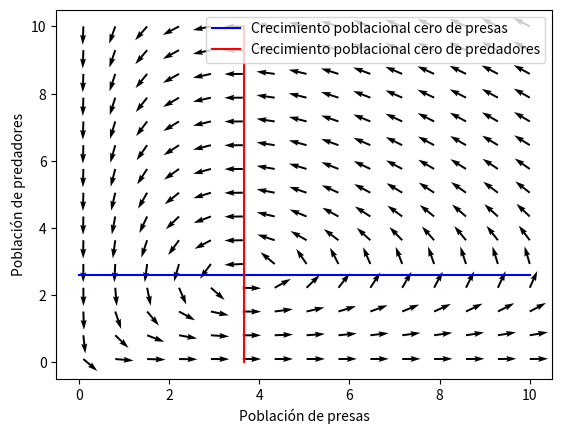
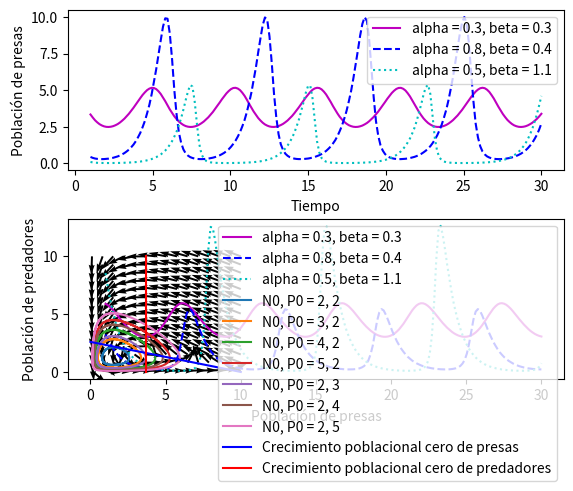
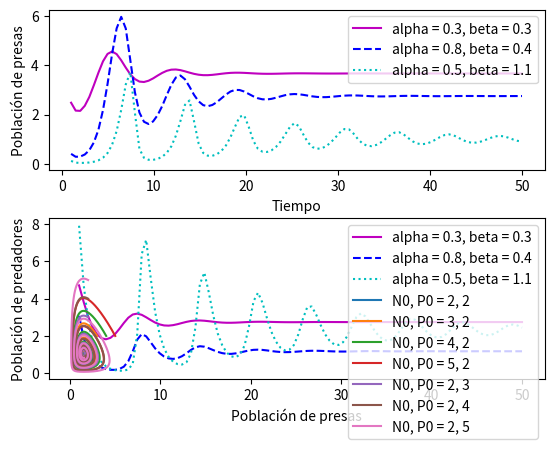

Source code (Python) for these figures, in order:
import matplotlib.pyplot as plt
import numpy as np

def runge_kutta4_system(f1, f2, t0, x0, y0, h, n):
    t = t0
    x = x0
    y = y0
    for i in range(n):
        k1 = h*f1(x, y, t)
        l1 = h*f2(x, y, t)
        
        k2 = h*f1(x + k1/2, y + l1/2, t + h/2)
        l2 = h*f2(x + k1/2, y + l1/2, t + h/2)
        
        k3 = h*f1(x + k2/2, y + l2/2, t + h/2)
        l3 = h*f2(x + k2/2, y + l2/2, t + h/2)
        
        k4 = h*f1(x + k3, y + l3, t + h)
        l4 = h*f2(x + k3, y + l3, t + h)
        
        x = x + (k1 + 2*k2 + 2*k3 + k4)/6
        y = y + (l1 + 2*l2 + 2*l3 + l4)/6
        t = t + h
    return x, y

def runge_kutta4_system_phaseplot(f1, f2, t0, x0, y0, h, n):
    t = t0
    x = x0
    y = y0
    xs = [x0]
    ys = [y0]
    for i in range(n):
        k1 = h*f1(x, y, t)
        l1 = h*f2(x, y, t)
        
        k2 = h*f1(x + k1/2, y + l1/2, t + h/2)
        l2 = h*f2(x + k1/2, y + l1/2, t + h/2)
        
        k3 = h*f1(x + k2/2, y + l2/2, t + h/2)
        l3 = h*f2(x + k2/2, y + l2/2, t + h/2)
        
        k4 = h*f1(x + k3, y + l3, t + h)
        l4 = h*f2(x + k3, y + l3, t + h)
        
        x = x + (k1 + 2*k2 + 2*k3 + k4)/6
        y = y + (l1 + 2*l2 + 2*l3 + l4)/6
        t = t + h
        xs.append(x)
        ys.append(y)
    return xs, ys

# Defino las ecuaciones del modelo de Predador-Presa de Lotka-Volterra

# Presa
dNdt = lambda N, P, t: r*N - alpha*N*P
'''
r -> tasa de crecimiento de las presas
N -> numero de individuos (presas)
alpha -> eficiencia de captura
P -> numero de individuos (predadores)
'''

# Predador
dPdt = lambda N, P, t: beta*N*P - q*P
'''
beta -> eficiencia de conversión
N -> numero de individuos (presas)
P -> numero de individuos (predadores)
q -> tasa de mortalidad de los predadores
'''

# Grafico las isoclinas 
'''
0 = r*N - alpha*N*P
0 = beta*N*P - q*P

Me queda que:
P = r/alpha
N = q/beta
'''

# Graficos de las isoclinas de crecimiento poblacional cero

r, alpha = 1.3, 0.5
q, beta = 1.1, 0.3
N = np.linspace(0, 10, 100)

isoclina_presa = np.array([r/alpha for _ in N])
isoclina_predador = np.array([q/beta for _ in N])

plt.plot(N, isoclina_presa, label='Crecimiento poblacional cero de presas', color = 'blue')
plt.plot(isoclina_predador, N, label='Crecimiento poblacional cero de predadores', color = 'red')
plt.xlabel('Población de presas')
plt.ylabel('Población de predadores')
plt.legend()

# Grafico los campos vectoriales

N1, N2 = np.meshgrid(np.linspace(0.1, 10, 15), np.linspace(0.1, 10, 15))
magnitude = np.sqrt((r*N1 - alpha*N1*N2)**2 + (beta*N1*N2 - q*N2)**2)
normalized_r1 = (r*N1 - alpha*N1*N2) / magnitude
normalized_r2 = (beta*N1*N2 - q*N2) / magnitude
plt.quiver(N1, N2, normalized_r1, normalized_r2, color='black',)

plt.show()

figure, axis = plt.subplots(2, 1)

N0, P0 = 5, 5
t0 = 0
tf = np.linspace(1, 30, 200)
h = 0.01

prey, predator = [], []
alpha_and_beta = [(0.3, 0.3), (0.8, 0.4), (0.5, 1.1)]
colors = ['m', 'b', 'c']
linestyles = ['-', '--', ':']

for i in range(3):
    alpha, beta = alpha_and_beta[i][0], alpha_and_beta[i][1]
    prey, predator = [], []
    for t in tf:
        n = int((t-t0)/h)
        prey_new, predator_new = runge_kutta4_system(dNdt, dPdt, t0, N0, P0, h, n)
        prey.append(prey_new)
        predator.append(predator_new)
    axis[0].plot(tf, prey, label=f'alpha = {alpha}, beta = {beta}', color=colors[i], linestyle=linestyles[i])
    axis[1].plot(tf, predator, label=f'alpha = {alpha}, beta = {beta}', color=colors[i], linestyle=linestyles[i])

# axis[0].plot(tf, prey, label='Presa', color='blue')
axis[0].set_xlabel('Tiempo')
axis[0].set_ylabel('Población de presas')

# axis[1].plot(tf, predator, label='Predador', color='red')
axis[1].set_xlabel('Tiempo')
axis[1].set_ylabel('Población de predadores')
axis[0].legend()

figure.subplots_adjust(hspace=0.3)
plt.show()

# Grafico el diagrama de fases

alpha = 0.9
beta = 0.8
q = 1.2
r = 1.1
condiciones_iniciales = [(2, 2), (3, 2), (4, 2), (5, 2), (2, 3), (2, 4), (2, 5)]

t0 = 0
tf = 10
h = 0.01
n = int((tf - t0) / h)

for i in range(7):
    N0, P0 = condiciones_iniciales[i]
    prey, predator = runge_kutta4_system_phaseplot(dNdt, dPdt, t0, N0, P0, h, n)
    plt.plot(prey, predator, label=f'N0, P0 = {N0}, {P0}')

plt.xlabel('Población de presas')
plt.ylabel('Población de predadores')
plt.legend()

'''
N1, N2 = np.meshgrid(np.linspace(0.1, 10, 15), np.linspace(0.1, 10, 15))
magnitude = np.sqrt((r*N1 - alpha*N1*N2)**2 + (beta*N1*N2 - q*N2)**2)
normalized_r1 = (r*N1 - alpha*N1*N2) / magnitude
normalized_r2 = (beta*N1*N2 - q*N2) / magnitude
plt.quiver(N1, N2, normalized_r1, normalized_r2, color='black',)

'''
plt.show()


# Lotka-Volterra Extendidas (LVE)

dNdt = lambda N, P, t: r*N*(1 - (N/K)) - alpha*N*P
dPdt = lambda N, P, t: beta*N*P - q*P

# Grafico las isoclinas 
'''
0 = r*N*(1 - (N/K)) - alpha*N*P
0 = beta*N*P - q*P

Me queda que:
P = r/alpha * (1 - N/K)
N = q/beta
'''

r, alpha = 1.3, 0.5
q, beta = 1.1, 0.3
K = 10
N = np.linspace(0, 10, 100)

isoclina_presa = np.array([r/alpha * (1 - n/10) for n in N])
isoclina_predador = np.array([q/beta for _ in N])

plt.plot(N, isoclina_presa, label='Crecimiento poblacional cero de presas', color = 'blue')
plt.plot(isoclina_predador, N, label='Crecimiento poblacional cero de predadores', color = 'red')
plt.xlabel('Población de presas')
plt.ylabel('Población de predadores')
plt.legend()

# Grafico los campos vectoriales
N1, N2 = np.meshgrid(np.linspace(0.1, 10, 15), np.linspace(0.1, 10, 15))
magnitude = np.sqrt((r*N1*(1 - N1/K) - alpha*N1*N2)**2 + (beta*N1*N2 - q*N2)**2)
normalized_r1 = (r*N1*(1 - N1/K) - alpha*N1*N2) / magnitude
normalized_r2 = (beta*N1*N2 - q*N2) / magnitude
plt.quiver(N1, N2, normalized_r1, normalized_r2, color='black',)

plt.show()

# Grafico las trayectorias del sistema
figure, axis = plt.subplots(2, 1)

N0, P0 = 5, 5
t0 = 0
tf = np.linspace(1, 50, 100)
h = 0.01

prey, predator = [], []

for i in range(3):
    alpha, beta = alpha_and_beta[i][0], alpha_and_beta[i][1]
    prey, predator = [], []
    for t in tf:
        n = int((t-t0)/h)
        prey_new, predator_new = runge_kutta4_system(dNdt, dPdt, t0, N0, P0, h, n)
        prey.append(prey_new)
        predator.append(predator_new)
    axis[0].plot(tf, prey, label=f'alpha = {alpha}, beta = {beta}', color=colors[i], linestyle=linestyles[i])
    axis[1].plot(tf, predator, label=f'alpha = {alpha}, beta = {beta}', color=colors[i], linestyle=linestyles[i])

axis[0].set_xlabel('Tiempo')
axis[0].set_ylabel('Población de presas')
axis[0].legend()

axis[1].set_xlabel('Tiempo')
axis[1].set_ylabel('Población de predadores')

figure.subplots_adjust(hspace=0.3)
plt.show()

# Grafico el diagrama de fases ESTO A CHEQUEEAAAAR

alpha = 0.9
beta = 0.8
q = 1.2
r = 1.1
condiciones_iniciales = [(2, 2), (3, 2), (4, 2), (5, 2), (2, 3), (2, 4), (2, 5)]
N0 = 2
P0 = 2

t0 = 0
tf = 30
h = 0.01
n = int((tf - t0) / h)

for i in range(7):
    N0, P0 = condiciones_iniciales[i]
    prey, predator = runge_kutta4_system_phaseplot(dNdt, dPdt, t0, N0, P0, h, n)
    plt.plot(prey, predator, label=f'N0, P0 = {N0}, {P0}')


plt.xlabel('Población de presas')
plt.ylabel('Población de predadores')
plt.legend()

'''
N1, N2 = np.meshgrid(np.linspace(0.1, 10, 15), np.linspace(0.1, 10, 15))
magnitude = np.sqrt((r*N1*(1 - N1/K) - alpha*N1*N2)**2 + (beta*N1*N2 - q*N2)**2)
normalized_r1 = (r*N1*(1 - N1/K) - alpha*N1*N2) / magnitude
normalized_r2 = (beta*N1*N2 - q*N2) / magnitude
plt.quiver(N1, N2, normalized_r1, normalized_r2, color='black',)
'''

plt.show()